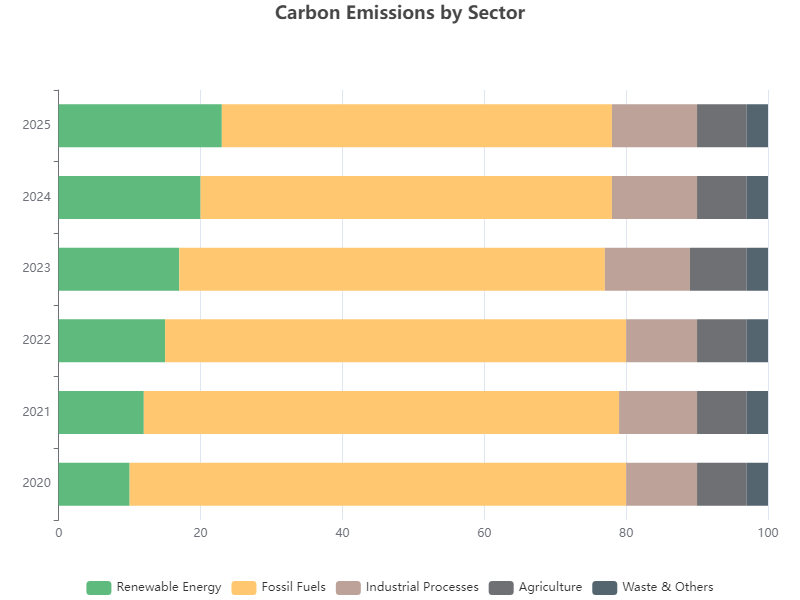

Values plotted in this chart, from the file beside it:
Year, Renewable Energy, Fossil Fuels, Industrial Processes, Agriculture, Waste & Others
2020, 10, 70, 10, 7, 3
2021, 12, 67, 11, 7, 3
2022, 15, 65, 10, 7, 3
2023, 17, 60, 12, 8, 3
2024, 20, 58, 12, 7, 3
2025, 23, 55, 12, 7, 3
